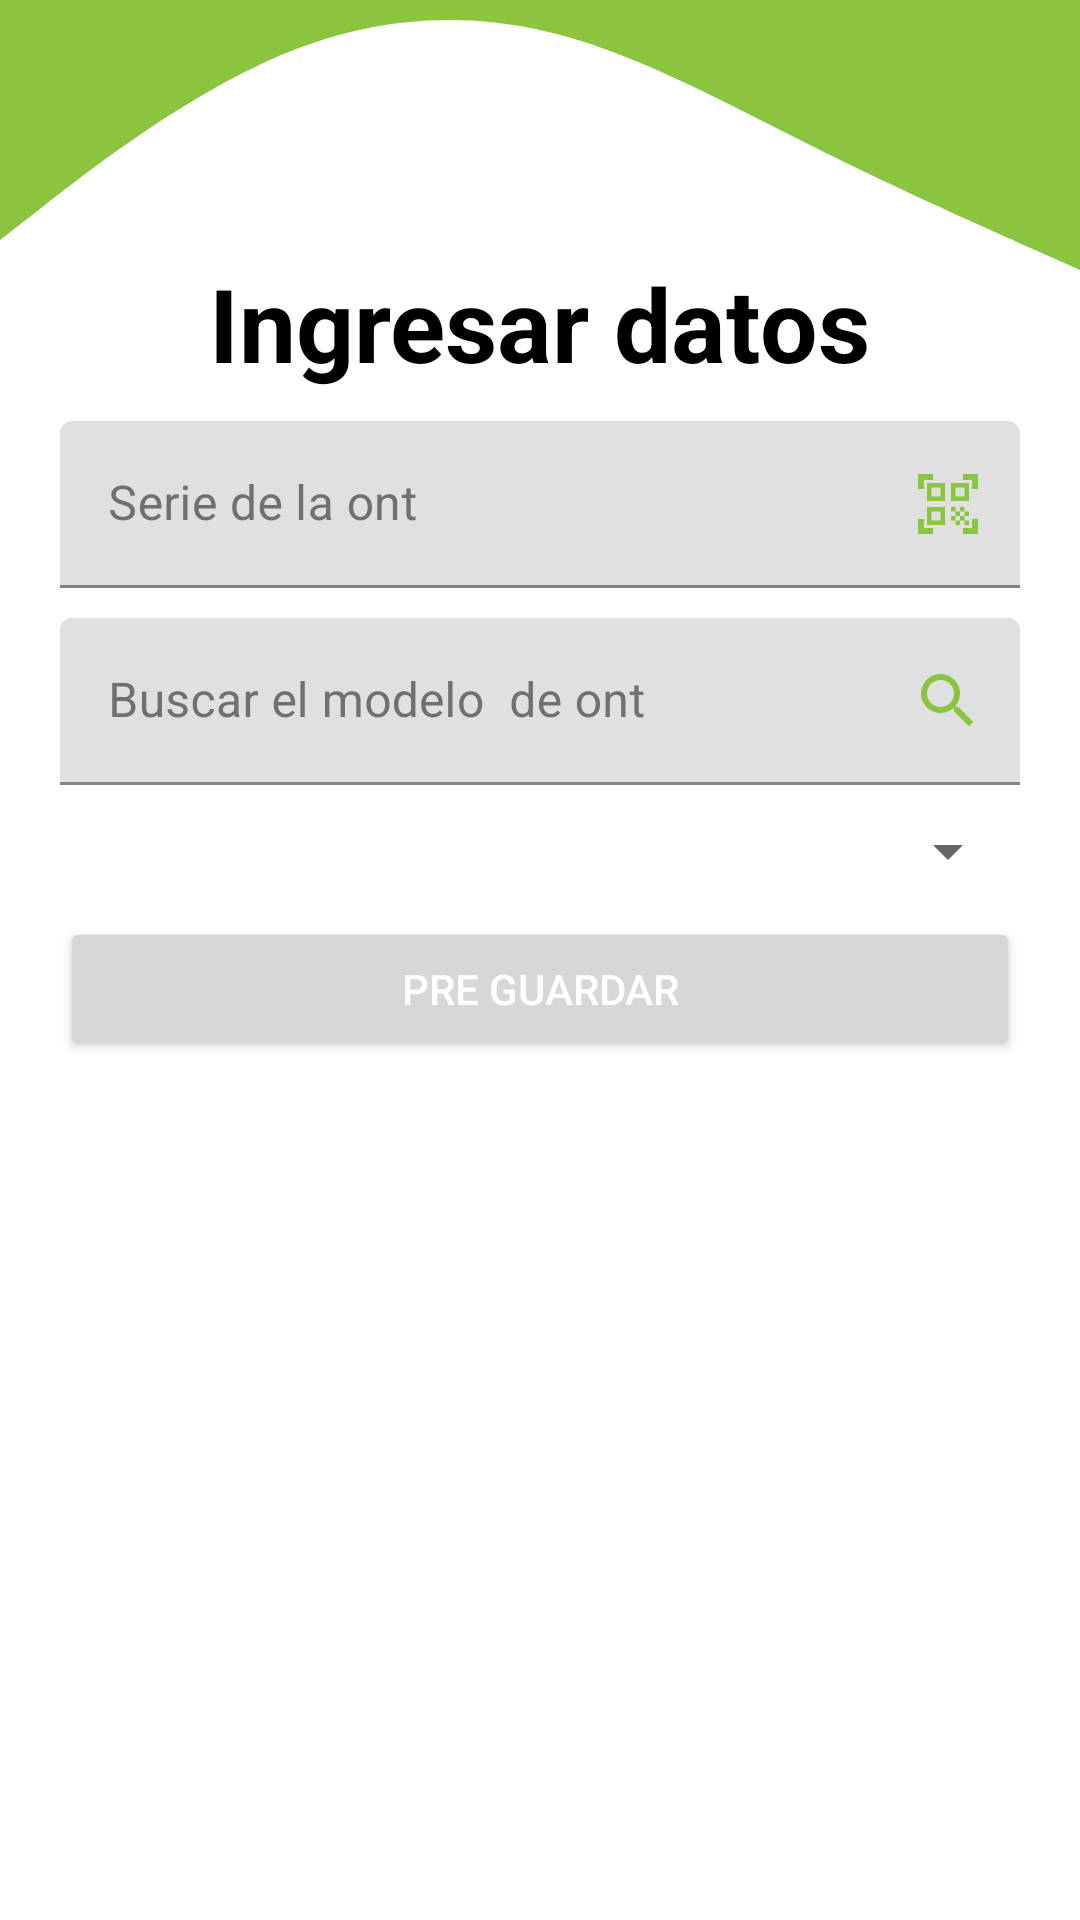

Write the Android layout XML for this screen, with the resource values it uses.
<!-- AndroidManifest.xml: application theme Theme.Masfiberhome -->
<!-- res/layout/fragment_crear_ont.xml -->
<?xml version="1.0" encoding="utf-8"?>
<androidx.constraintlayout.widget.ConstraintLayout xmlns:android="http://schemas.android.com/apk/res/android"
    xmlns:app="http://schemas.android.com/apk/res-auto"
    xmlns:tools="http://schemas.android.com/tools"
    android:layout_width="match_parent"
    android:layout_height="match_parent"
    tools:context=".ui.crear.CrearOntFragment">

    <ScrollView
        android:layout_width="match_parent"
        android:layout_height="match_parent"
        app:layout_constraintEnd_toEndOf="parent"
        app:layout_constraintStart_toStartOf="parent"
        app:layout_constraintTop_toTopOf="parent">

        <LinearLayout
            android:layout_width="match_parent"
            android:layout_height="match_parent"
            android:gravity="center"
            android:orientation="vertical">

            <TextView
                android:layout_width="wrap_content"
                android:layout_height="wrap_content"
                android:layout_marginTop="85dp"
                android:text="Ingresar datos"
                android:textColor="@color/subtitulos"
                android:textSize="34sp"
                android:textStyle="bold" />

            <com.google.android.material.textfield.TextInputLayout

                android:id="@+id/txtSerieOnt_CrearOnt"
                android:layout_width="match_parent"
                android:layout_height="match_parent"
                android:layout_marginLeft="20dp"
                android:layout_marginTop="10dp"
                android:layout_marginRight="20dp"
                android:textColorHint="@color/textColorHint"
                app:boxStrokeColor="@color/boxStrokeColor"
                app:endIconCheckable="true"
                app:endIconDrawable="@drawable/ic_baseline_qr_code_scanner_24"
                app:endIconMode="custom"
                app:endIconTint="@color/iconos"
                app:hintTextColor="@color/hintTextColor"
                app:startIconTint="@color/iconos">

                <com.google.android.material.textfield.TextInputEditText
                    android:layout_width="match_parent"
                    android:layout_height="wrap_content"
                    android:hint="Serie de la ont"                     />
            </com.google.android.material.textfield.TextInputLayout>

            <com.google.android.material.textfield.TextInputLayout
                android:id="@+id/txtIdModelo_CrearOnt"
                android:layout_width="match_parent"
                android:layout_height="wrap_content"
                android:layout_marginLeft="20dp"
                android:layout_marginTop="10dp"
                android:layout_marginRight="20dp"
                android:textColorHint="@color/textColorHint"
                app:boxStrokeColor="@color/boxStrokeColor"
                app:endIconCheckable="true"
                app:endIconDrawable="@drawable/ic_baseline_search_24"
                app:endIconMode="custom"
                app:endIconTint="@color/iconos"
                app:hintTextColor="@color/hintTextColor"
                app:startIconTint="@color/iconos">

                <com.google.android.material.textfield.TextInputEditText
                    android:layout_width="match_parent"
                    android:layout_height="wrap_content"
                    android:enabled="false"
                    android:focusableInTouchMode="true"
                    android:hint="Buscar el modelo  de ont" />
            </com.google.android.material.textfield.TextInputLayout>

            <Spinner
                android:id="@+id/spinnerResponsable_CrearOnt"
                android:layout_width="match_parent"
                android:layout_height="wrap_content"
                android:layout_marginLeft="20dp"
                android:layout_marginTop="10dp"
                android:layout_marginRight="20dp"
                android:layout_weight="1"
                android:spinnerMode="dropdown" />

            <Button
                android:id="@+id/btnGuardar_CrearOnt"
                android:layout_width="match_parent"
                android:layout_height="wrap_content"
                android:layout_marginLeft="20dp"
                android:layout_marginTop="10dp"
                android:layout_marginRight="20dp"
                android:text="Pre Guardar"
                android:textColor="@color/white" />

        </LinearLayout>
    </ScrollView>

    <TextView
        android:id="@+id/textView29"
        android:layout_width="match_parent"
        android:layout_height="100dp"
        android:background="@drawable/fondoarriba"
        app:layout_constraintTop_toTopOf="parent" />
</androidx.constraintlayout.widget.ConstraintLayout>
<!-- resources referenced by this layout -->
<resources>
  <color name="boxStrokeColor">#8BC53F</color>
  <color name="hintTextColor">#FF000000</color>
  <color name="iconos">#8BC53F</color>
  <color name="subtitulos">#FF000000</color>
  <color name="textColorHint">#6E7071</color>
  <color name="white">#FFFFFFFF</color>
  <!-- drawable fondoarriba (drawable) -->
  <?xml version="1.0" encoding="utf-8"?>
  <vector xmlns:android="http://schemas.android.com/apk/res/android"
      android:width="1440dp"
      android:height="320dp"
      android:viewportWidth="1440"
      android:viewportHeight="320">
  
      <path
          android:fillColor="#8BC53F"
          android:pathData="M0,256L60,218.7C120,181,240,107,360,64C480,21,600,11,720,32C840,53,960,107,1080,154.7C1200,203,1320,245,1380,266.7L1440,288L1440,0L1380,0C1320,0,1200,0,1080,0C960,0,840,0,720,0C600,0,480,0,360,0C240,0,120,0,60,0L0,0Z" />
  </vector>
  <!-- drawable ic_baseline_qr_code_scanner_24 (drawable) -->
  <vector android:height="24dp" android:tint="#8BC53F"
      android:viewportHeight="24" android:viewportWidth="24"
      android:width="24dp" xmlns:android="http://schemas.android.com/apk/res/android">
      <path android:fillColor="@android:color/white" android:pathData="M9.5,6.5v3h-3v-3H9.5M11,5H5v6h6V5L11,5zM9.5,14.5v3h-3v-3H9.5M11,13H5v6h6V13L11,13zM17.5,6.5v3h-3v-3H17.5M19,5h-6v6h6V5L19,5zM13,13h1.5v1.5H13V13zM14.5,14.5H16V16h-1.5V14.5zM16,13h1.5v1.5H16V13zM13,16h1.5v1.5H13V16zM14.5,17.5H16V19h-1.5V17.5zM16,16h1.5v1.5H16V16zM17.5,14.5H19V16h-1.5V14.5zM17.5,17.5H19V19h-1.5V17.5zM22,7h-2V4h-3V2h5V7zM22,22v-5h-2v3h-3v2H22zM2,22h5v-2H4v-3H2V22zM2,2v5h2V4h3V2H2z"/>
  </vector>
  <!-- drawable ic_baseline_search_24 (drawable) -->
  <vector android:height="24dp" android:tint="#8BC53F"
      android:viewportHeight="24" android:viewportWidth="24"
      android:width="24dp" xmlns:android="http://schemas.android.com/apk/res/android">
      <path android:fillColor="@android:color/white" android:pathData="M15.5,14h-0.79l-0.28,-0.27C15.41,12.59 16,11.11 16,9.5 16,5.91 13.09,3 9.5,3S3,5.91 3,9.5 5.91,16 9.5,16c1.61,0 3.09,-0.59 4.23,-1.57l0.27,0.28v0.79l5,4.99L20.49,19l-4.99,-5zM9.5,14C7.01,14 5,11.99 5,9.5S7.01,5 9.5,5 14,7.01 14,9.5 11.99,14 9.5,14z"/>
  </vector>
  <style name="Theme.Masfiberhome" parent="Theme.MaterialComponents.DayNight.DarkActionBar">
          
          <item name="colorPrimary">@color/botones</item>
          <item name="colorPrimaryVariant">@color/purple_700</item>
          <item name="colorOnPrimary">@color/black</item>
          
          <item name="colorSecondary">@color/teal_200</item>
          <item name="colorSecondaryVariant">@color/teal_700</item>
          <item name="colorOnSecondary">@color/black</item>
          
          <item name="android:statusBarColor" tools:targetApi="l">@color/botones</item>
          
      </style>
  <color name="botones">#8BC53F</color>
  <color name="purple_700">#FF3700B3</color>
  <color name="black">#FF000000</color>
  <color name="teal_200">#FF03DAC5</color>
  <color name="teal_700">#FF018786</color>
</resources>
